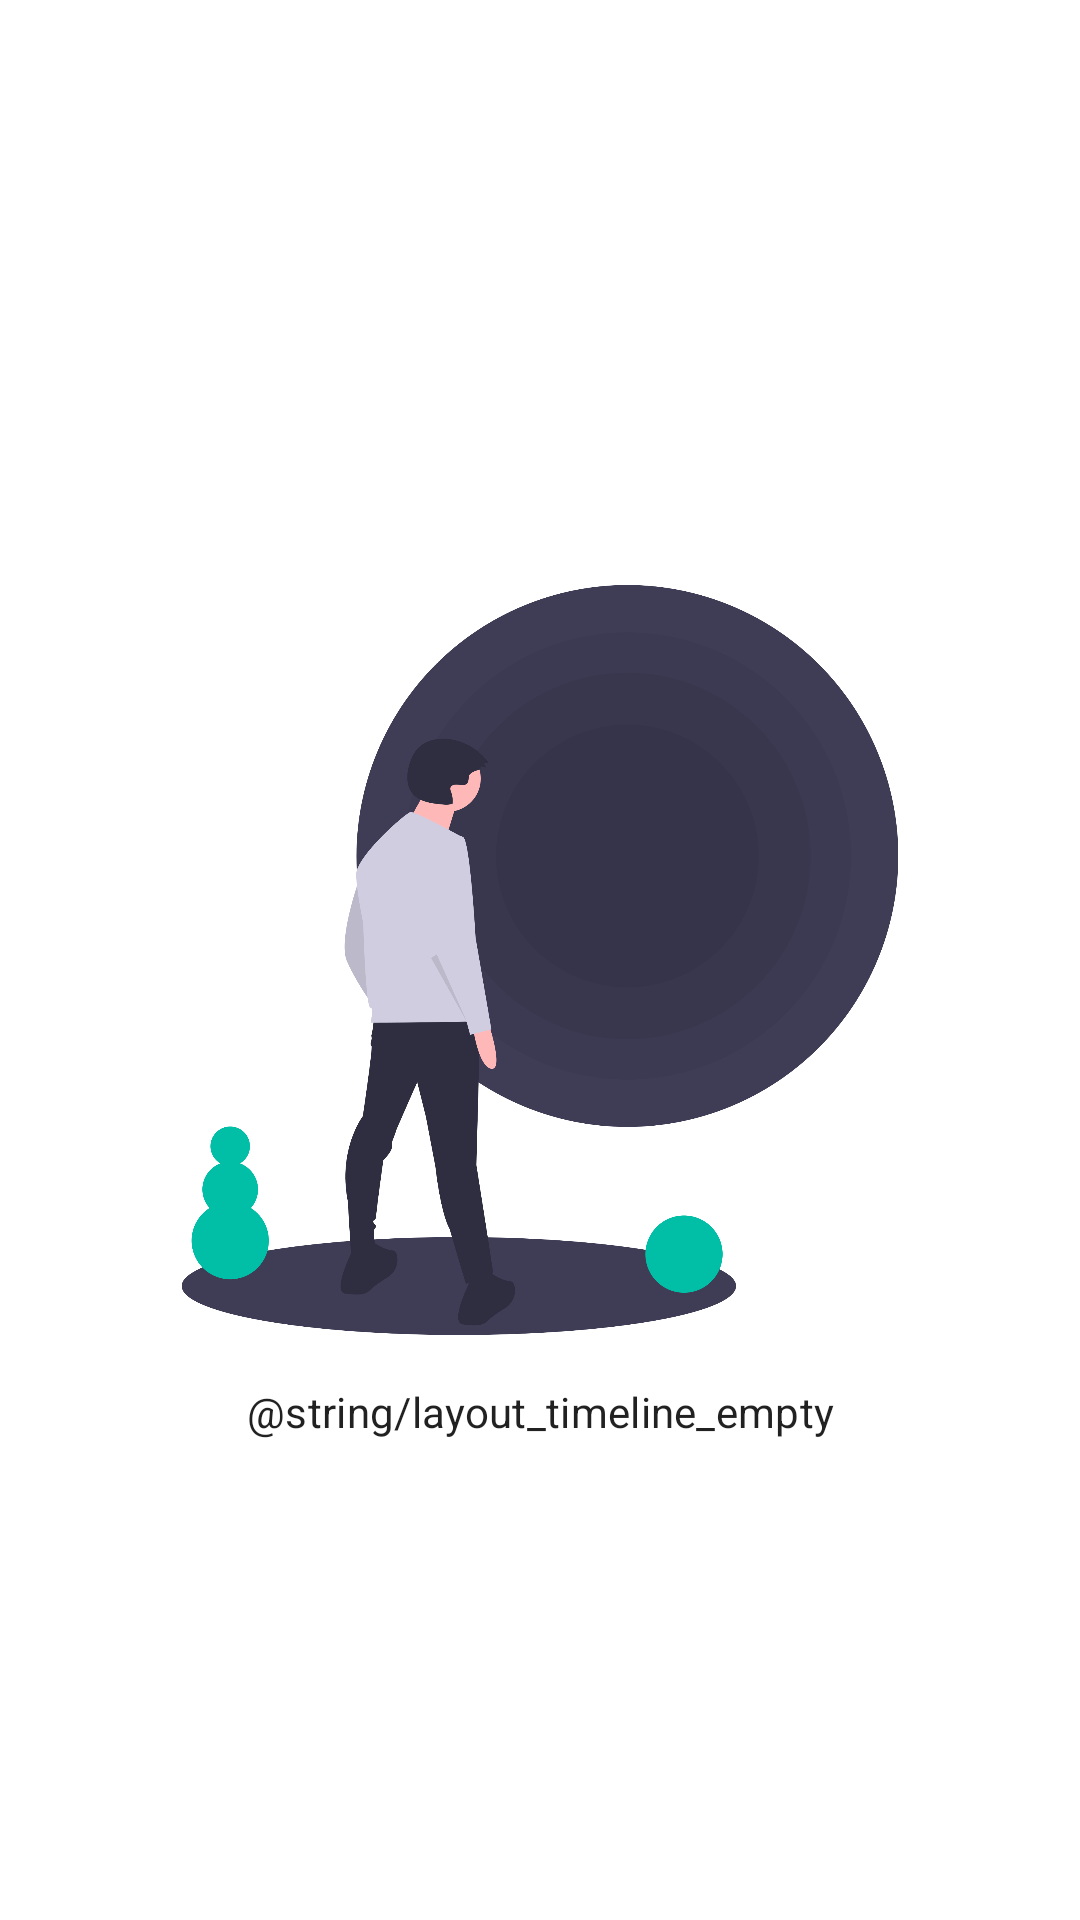

Here is an Android app screen rendered from its layout file. Give the layout XML and the strings, colors and styles it references.
<!-- AndroidManifest.xml: application theme AppTheme -->
<!-- res/layout/fragment_timeline.xml -->
<?xml version="1.0" encoding="utf-8"?>
<androidx.coordinatorlayout.widget.CoordinatorLayout
        xmlns:android="http://schemas.android.com/apk/res/android"
        xmlns:tools="http://schemas.android.com/tools"
        android:layout_width="match_parent"
        android:layout_height="match_parent"
        xmlns:app="http://schemas.android.com/apk/res-auto">

        <androidx.constraintlayout.widget.ConstraintLayout
                android:id="@+id/noEntryLayout"
                android:layout_width="match_parent"
                android:layout_height="match_parent"
                android:visibility="visible">

                <ImageView
                        android:id="@+id/noEntryImage"
                        android:layout_width="350sp"
                        android:layout_height="250sp"
                        android:src="@drawable/no_data"
                        app:layout_constraintBottom_toBottomOf="parent"
                        app:layout_constraintEnd_toEndOf="parent"
                        app:layout_constraintHorizontal_bias="0.5"
                        app:layout_constraintStart_toStartOf="parent"
                        app:layout_constraintTop_toTopOf="parent" />

                <TextView
                        android:id="@+id/noEntryText"
                        style="?textAppearanceSubtitle2"
                        android:layout_width="wrap_content"
                        android:layout_height="wrap_content"
                        android:layout_marginTop="16dp"
                        android:text="@string/layout_timeline_empty"
                        android:textAlignment="center"
                        app:fontFamily="@font/vollkorn"
                        app:layout_constraintEnd_toEndOf="parent"
                        app:layout_constraintHorizontal_bias="0.5"
                        app:layout_constraintStart_toStartOf="parent"
                        app:layout_constraintTop_toBottomOf="@+id/noEntryImage" />
        </androidx.constraintlayout.widget.ConstraintLayout>

        <androidx.recyclerview.widget.RecyclerView
                android:id="@+id/recyclerView"
                android:layout_width="match_parent"
                android:layout_height="match_parent"
                app:layoutManager="androidx.recyclerview.widget.LinearLayoutManager"/>
</androidx.coordinatorlayout.widget.CoordinatorLayout>
<!-- resources referenced by this layout -->
<resources>
  <!-- drawable no_data: png bitmap (drawable, 181727 bytes) -->
  <style name="AppTheme" parent="Theme.MaterialComponents.DayNight.NoActionBar">
          <item name="colorPrimary">@color/colorPrimary</item>
          <item name="colorPrimaryDark">@color/colorPrimaryDark</item>
          <item name="colorAccent">@color/colorAccent</item>
          <item name="android:statusBarColor">@android:color/transparent</item>
      </style>
  <color name="colorPrimary">#f5f5f5</color>
  <color name="colorPrimaryDark">#9e9e9e</color>
  <color name="colorAccent">#009687</color>
</resources>
